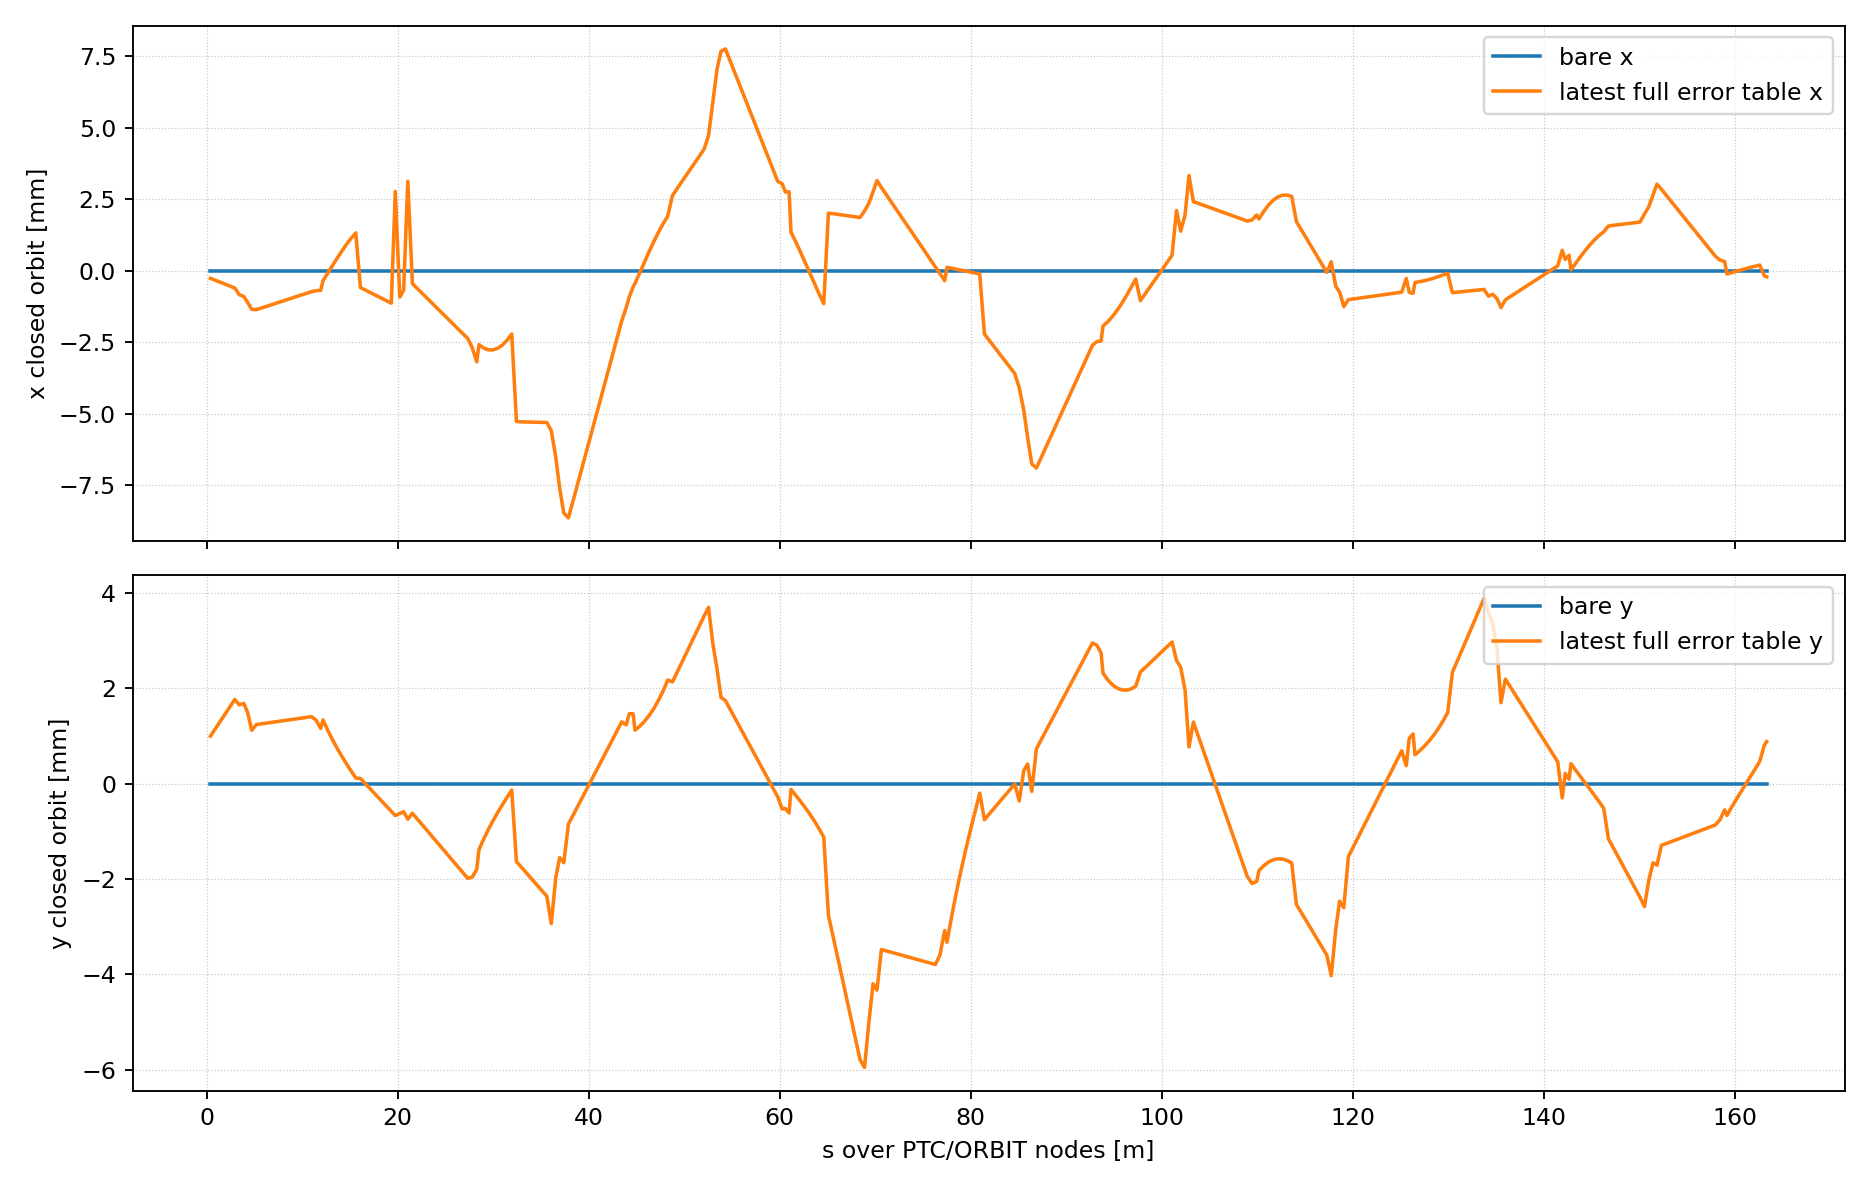

The table this chart was drawn from, first rows:
s, bare_x, error_x, delta_x, bare_y, error_y, delta_y
3.900000000000000133e-01, 1.136868377216160297e-13, -2.681997319020664578e-04, -2.681997320157532955e-04, 0.000000000000000000e+00, 9.983105591105270564e-04, 9.983105591105270564e-04
7.305000000000000382e-01, 1.090904642385114989e-13, -3.135153323230842489e-04, -3.135153324321747199e-04, 0.000000000000000000e+00, 1.100988684387209674e-03, 1.100988684387209674e-03
1.225999999999999979e+00, 1.024017621507631670e-13, -3.794591796317899795e-04, -3.794591797341917362e-04, 0.000000000000000000e+00, 1.250407219114365144e-03, 1.250407219114365144e-03
1.721500000000000030e+00, 9.571306006301483515e-14, -4.454030269404957100e-04, -4.454030270362087525e-04, 0.000000000000000000e+00, 1.399825753841520614e-03, 1.399825753841520614e-03
2.217999999999999972e+00, 8.901085908104300736e-14, -5.114799597129929005e-04, -5.114799598020037304e-04, 0.000000000000000000e+00, 1.549545839597388621e-03, 1.549545839597388621e-03
2.424999999999999822e+00, 8.621658797677681194e-14, -5.390286507178406036e-04, -5.390286508040572277e-04, 0.000000000000000000e+00, 1.611966902540922690e-03, 1.611966902540922690e-03
2.939400000000000901e+00, 7.927275678820416459e-14, -6.074878132922064550e-04, -6.074878133714791979e-04, 0.000000000000000000e+00, 1.767084751710749132e-03, 1.767084751710749132e-03
3.410000000000000142e+00, 7.628873697591715195e-14, -8.435611431925881540e-04, -8.435611432688768473e-04, 0.000000000000000000e+00, 1.651525179716776658e-03, 1.651525179716776658e-03
3.880599999999999383e+00, 8.340741987220385687e-14, -9.046533732157315943e-04, -9.046533732991390506e-04, 0.000000000000000000e+00, 1.684053464033457952e-03, 1.684053464033457952e-03
4.285249999999998671e+00, 9.250945158457453752e-14, -1.111820330816506042e-03, -1.111820330909015593e-03, 0.000000000000000000e+00, 1.490357293849464172e-03, 1.490357293849464172e-03
4.719949999999996315e+00, 1.004851479436973428e-13, -1.356268748008808856e-03, -1.356268748109294014e-03, 0.000000000000000000e+00, 1.119881998489321694e-03, 1.119881998489321694e-03
5.203599999999996228e+00, 9.689942803816791593e-14, -1.364067648301097542e-03, -1.364067648397997027e-03, 0.000000000000000000e+00, 1.240938384366793625e-03, 1.240938384366793625e-03
5.405799999999994832e+00, 9.235106543561155070e-14, -1.342937174491917653e-03, -1.342937174584268693e-03, 0.000000000000000000e+00, 1.245885404159250516e-03, 1.245885404159250516e-03
5.712799999999995215e+00, 8.534885545625571100e-14, -1.309484701476053541e-03, -1.309484701561402370e-03, 0.000000000000000000e+00, 1.254649111335919909e-03, 1.254649111335919909e-03
5.970999999999996533e+00, 7.945970035309710747e-14, -1.281349755115479680e-03, -1.281349755194939339e-03, 0.000000000000000000e+00, 1.262019760173105744e-03, 1.262019760173105744e-03
6.469629999999996883e+00, 6.808669721952640723e-14, -1.227016183063686866e-03, -1.227016183131773462e-03, 0.000000000000000000e+00, 1.276253790497218444e-03, 1.276253790497218444e-03
6.968259999999997234e+00, 5.671369408595570068e-14, -1.172682611011894053e-03, -1.172682611068607801e-03, 0.000000000000000000e+00, 1.290487820821331144e-03, 1.290487820821331144e-03
7.466889999999997585e+00, 4.534069095238499413e-14, -1.118349038960101240e-03, -1.118349039005441924e-03, 0.000000000000000000e+00, 1.304721851145443845e-03, 1.304721851145443845e-03
7.965519999999997935e+00, 3.396768781881428758e-14, -1.064015466908308427e-03, -1.064015466942276047e-03, 0.000000000000000000e+00, 1.318955881469556545e-03, 1.318955881469556545e-03
8.464149999999998286e+00, 2.259468468524358103e-14, -1.009681894856515614e-03, -1.009681894879110387e-03, 0.000000000000000000e+00, 1.333189911793669245e-03, 1.333189911793669245e-03
8.962779999999998637e+00, 1.122168155167287606e-14, -9.553483228047229088e-04, -9.553483228159446181e-04, 0.000000000000000000e+00, 1.347423942117781945e-03, 1.347423942117781945e-03
9.461409999999998988e+00, -1.513215818978289175e-16, -9.010147507529302040e-04, -9.010147507527788494e-04, 0.000000000000000000e+00, 1.361657972441894645e-03, 1.361657972441894645e-03
9.960039999999999338e+00, -1.152432471546853389e-14, -8.466811787011374992e-04, -8.466811786896131890e-04, 0.000000000000000000e+00, 1.375892002766007345e-03, 1.375892002766007345e-03
1.045866999999999969e+01, -2.289732784903923886e-14, -7.923476066493447944e-04, -7.923476066264474203e-04, 0.000000000000000000e+00, 1.390126033090120046e-03, 1.390126033090120046e-03
1.095730000000000004e+01, -3.427033098260994541e-14, -7.380140345975520896e-04, -7.380140345632817600e-04, 0.000000000000000000e+00, 1.404360063414232746e-03, 1.404360063414232746e-03
1.143720000000000603e+01, -4.754484734921547936e-14, -7.020647973552049392e-04, -7.020647973076600719e-04, 0.000000000000000000e+00, 1.338098332577397718e-03, 1.338098332577397718e-03
1.193628200000000561e+01, -5.684341886080801487e-14, -6.877169140185943183e-04, -6.877169139617508994e-04, 0.000000000000000000e+00, 1.158501384360501908e-03, 1.158501384360501908e-03
1.217628200000000405e+01, -6.572520305780926719e-14, -3.508808518327502534e-04, -3.508808517670250504e-04, 0.000000000000000000e+00, 1.337973813055393525e-03, 1.337973813055393525e-03
1.266628200000000426e+01, -8.260059303211164661e-14, -9.086890213172438280e-05, -9.086890204912378977e-05, 0.000000000000000000e+00, 1.123694581567385780e-03, 1.123694581567385780e-03
1.315628200000000447e+01, -9.858780458671390079e-14, 1.710675445760756475e-04, 1.710675446746634520e-04, 0.000000000000000000e+00, 9.277306965891392180e-04, 9.277306965891392180e-04
1.364628200000000469e+01, -1.145750161413161550e-13, 4.293901943057676363e-04, 4.293901944203426524e-04, 0.000000000000000000e+00, 7.468885370793598493e-04, 7.468885370793598493e-04
1.413628200000000490e+01, -1.270095140171179082e-13, 6.786362479553886828e-04, 6.786362480823981969e-04, 0.000000000000000000e+00, 5.782206249202139414e-04, 5.782206249202139414e-04
1.462628200000000511e+01, -1.367794766338192858e-13, 9.135339907819783889e-04, 9.135339909187578655e-04, 0.000000000000000000e+00, 4.189775818748187920e-04, 4.189775818748187920e-04
1.511628200000000533e+01, -1.429967255717201624e-13, 1.129114411023479647e-03, 1.129114411166476373e-03, 0.000000000000000000e+00, 2.665633279770513223e-04, 2.665633279770513223e-04
1.560628200000000554e+01, -1.474376176702207886e-13, 1.320816474311037325e-03, 1.320816474458474943e-03, 0.000000000000000000e+00, 1.184927890571198716e-04, 1.184927890571198716e-04
1.609628200000000575e+01, -1.474376176702207886e-13, -5.920520712920702587e-04, -5.920520711446326410e-04, 0.000000000000000000e+00, 1.088994554494196628e-04, 1.088994554494196628e-04
1.649628200000000433e+01, -1.421085471520200372e-13, -6.609112704761468254e-04, -6.609112703340382783e-04, 0.000000000000000000e+00, 2.363263092768026885e-05, 2.363263092768026885e-05
1.672628200000000476e+01, -1.705302565824240446e-13, -6.996304193887248335e-04, -6.996304192181945769e-04, 0.000000000000000000e+00, -2.531016370387279766e-05, -2.531016370387279766e-05
1.715118200000000570e+01, -1.660899589668281245e-13, -7.711884108517949848e-04, -7.711884106857050782e-04, 0.000000000000000000e+00, -1.157267642184550346e-04, -1.157267642184550346e-04
1.757608200000000664e+01, -1.616496613512322043e-13, -8.427464023148651361e-04, -8.427464021532154710e-04, 0.000000000000000000e+00, -2.061433647330372784e-04, -2.061433647330372784e-04
1.800098200000000759e+01, -1.572093637356362842e-13, -9.143043937779352873e-04, -9.143043936207259723e-04, 0.000000000000000000e+00, -2.965599652476195221e-04, -2.965599652476195221e-04
1.842588200000000853e+01, -1.527690661200403640e-13, -9.858623852410054386e-04, -9.858623850882363652e-04, 0.000000000000000000e+00, -3.869765657622017659e-04, -3.869765657622017659e-04
1.885078200000000948e+01, -1.483287685044444439e-13, -1.057420376704075590e-03, -1.057420376555746758e-03, 0.000000000000000000e+00, -4.773931662767840096e-04, -4.773931662767840096e-04
1.932843200000001005e+01, -1.433531251675345446e-13, -1.137987335601772093e-03, -1.137987335458418882e-03, 0.000000000000000000e+00, -5.789714544867331433e-04, -5.789714544867331433e-04
1.974628200000001499e+01, -1.452161681941333115e-13, 2.767932398544782104e-03, 2.767932398689998408e-03, 0.000000000000000000e+00, -6.700487854366591993e-04, -6.700487854366591993e-04
2.021688200000001956e+01, -1.657744339148673240e-13, -9.265048256112077413e-04, -9.265048254454333375e-04, 0.000000000000000000e+00, -6.262438550437975527e-04, -6.262438550437975527e-04
2.062153200000001618e+01, -1.892691174706627509e-13, -6.808248063555457155e-04, -6.808248061662766507e-04, 0.000000000000000000e+00, -5.899004769553095303e-04, -5.899004769553095303e-04
2.105623200000001916e+01, -2.107642253383033834e-13, 3.128061289130421117e-03, 3.128061289341185248e-03, 0.000000000000000000e+00, -7.451941684225786393e-04, -7.451941684225786393e-04
2.153988200000002351e+01, -2.084757344314270793e-13, -4.560935975382121870e-04, -4.560935973297364264e-04, 0.000000000000000000e+00, -6.221777789053353205e-04, -6.221777789053353205e-04
2.174208200000002122e+01, -2.010134063425461484e-13, -5.233363434848375831e-04, -5.233363432838242235e-04, 0.000000000000000000e+00, -6.694245362937694364e-04, -6.694245362937694364e-04
2.204908200000001983e+01, -1.894752031509126788e-13, -6.249510756014706138e-04, -6.249510754119954421e-04, 0.000000000000000000e+00, -7.418003629646649760e-04, -7.418003629646649760e-04
2.240928200000002946e+01, -1.759375458557124993e-13, -7.441746147168190129e-04, -7.441746145408815148e-04, 0.000000000000000000e+00, -8.267181895668052278e-04, -8.267181895668052278e-04
2.281048200000002879e+01, -1.608589558867113894e-13, -8.769688509552331411e-04, -8.769688507943741848e-04, 0.000000000000000000e+00, -9.213018431836235292e-04, -9.213018431836235292e-04
2.321168200000002813e+01, -1.457803659177102794e-13, -1.009763087193647161e-03, -1.009763087047866855e-03, 0.000000000000000000e+00, -1.015885496800441722e-03, -1.015885496800441722e-03
2.361288200000002746e+01, -1.307017759487091695e-13, -1.142557323432061289e-03, -1.142557323301359416e-03, 0.000000000000000000e+00, -1.110469150417260024e-03, -1.110469150417260024e-03
2.401408200000002680e+01, -1.156231859797080595e-13, -1.275351559670475417e-03, -1.275351559554852195e-03, 0.000000000000000000e+00, -1.205052804034078325e-03, -1.205052804034078325e-03
2.441628200000002735e+01, -1.005070122869556901e-13, -1.408476788521647368e-03, -1.408476788421140309e-03, 0.000000000000000000e+00, -1.299872209529303289e-03, -1.299872209529303289e-03
2.454028200000002968e+01, -9.584663054180076819e-14, -1.449519872503610184e-03, -1.449519872407763459e-03, 0.000000000000000000e+00, -1.329105442451749631e-03, -1.329105442451749631e-03
2.499916533333336233e+01, -7.860008610774845166e-14, -1.601406865954601091e-03, -1.601406865876000988e-03, 0.000000000000000000e+00, -1.437288050254668373e-03, -1.437288050254668373e-03
2.545804866666669497e+01, -6.135354167369613512e-14, -1.753293859405592216e-03, -1.753293859344238733e-03, 0.000000000000000000e+00, -1.545470658057587115e-03, -1.545470658057587115e-03
... 315 more rows
